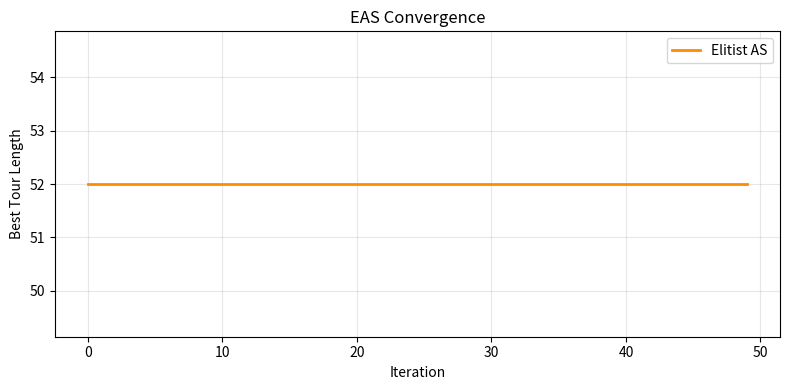
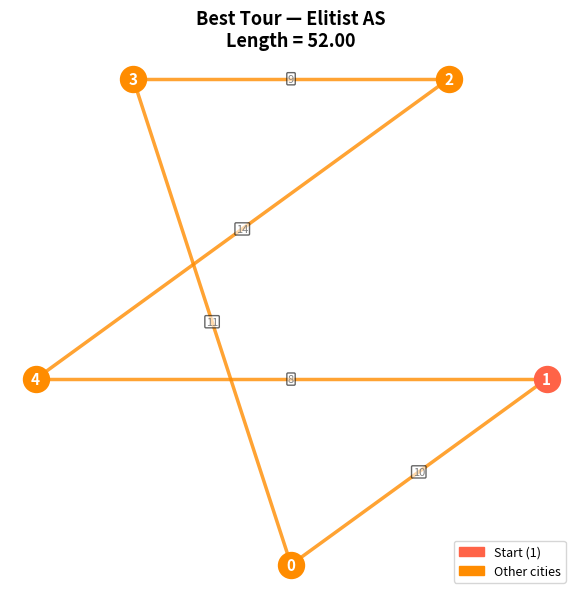

Here is the Python script that generated these plots, in order:
"""
Elitist Ant System (EAS) for Travelling Salesman Problem
=========================================================
Extension of AS where the best-so-far tour gets extra reinforcement
by an elitist weight 'e' added on top of normal pheromone updates.

Pheromone update:
  τ(i,j) ← (1-ρ)·τ(i,j) + Σ_k Δτ_k(i,j) + e · Δτ_bs(i,j)
  where Δτ_bs(i,j) = Q / L_bs  if edge (i,j) ∈ T_bs, else 0
"""

import numpy as np
import random
import time
import matplotlib.pyplot as plt

# ── Problem Data ───────────────────────────────────────────────
D = np.array([
    [ 0, 10, 12, 11, 14],
    [10,  0, 13, 15,  8],
    [12, 13,  0,  9, 14],
    [11, 15,  9,  0, 16],
    [14,  8, 14, 16,  0]
], dtype=float)

THOINIT    = np.ones((5, 5), dtype=float)
NUM_CITIES = 5
NUM_ANTS   = 5
NUM_ITER   = 50
ALPHA      = 1.0
BETA       = 2.0
RHO        = 0.5
Q          = 1.0
E          = 3      # elitist weight — how strongly best-so-far tour is reinforced


# ── Helpers ────────────────────────────────────────────────────
def tour_length(tour):
    return sum(D[tour[i], tour[(i+1) % NUM_CITIES]] for i in range(NUM_CITIES))


def build_tour(pheromone, heuristic):
    start     = random.randint(0, NUM_CITIES - 1)
    visited   = [start]
    unvisited = set(range(NUM_CITIES)) - {start}
    while unvisited:
        i         = visited[-1]
        cands     = list(unvisited)
        weights   = [(pheromone[i,j]**ALPHA) * (heuristic[i,j]**BETA) for j in cands]
        total     = sum(weights)
        probs     = [w/total for w in weights]
        r, cum, chosen = random.random(), 0.0, cands[-1]
        for city, p in zip(cands, probs):
            cum += p
            if r <= cum:
                chosen = city
                break
        visited.append(chosen)
        unvisited.remove(chosen)
    return visited


def deposit(pheromone, tour, length, weight=1.0):
    """Add pheromone for a given tour with an optional weight multiplier."""
    delta = weight * Q / length
    for idx in range(NUM_CITIES):
        i = tour[idx]
        j = tour[(idx+1) % NUM_CITIES]
        pheromone[i, j] += delta
        pheromone[j, i] += delta
    return pheromone


# ── EAS Main Loop ──────────────────────────────────────────────
def run_eas(verbose=True):
    pheromone = THOINIT.copy()
    with np.errstate(divide='ignore'):
        heuristic = np.where(D == 0, 0.0, 1.0 / D)

    best_tour, best_length = None, float('inf')
    history    = []
    start_time = time.time()

    for iteration in range(1, NUM_ITER + 1):

        # Step 1 — build all tours
        all_tours = []
        for _ in range(NUM_ANTS):
            tour   = build_tour(pheromone, heuristic)
            length = tour_length(tour)
            all_tours.append((tour, length))
            if length < best_length:
                best_length = length
                best_tour   = tour[:]

        # Step 2 — evaporate
        pheromone *= (1.0 - RHO)

        # Step 3 — all ants deposit (standard AS part)
        for tour, length in all_tours:
            pheromone = deposit(pheromone, tour, length, weight=1.0)

        # Step 4 — ELITIST: best-so-far tour deposits extra e times
        pheromone = deposit(pheromone, best_tour, best_length, weight=E)

        history.append(best_length)

        if verbose and (iteration % 10 == 0 or iteration == 1):
            print(f"  Iter {iteration:3d} | Best={best_length:.2f} | "
                  f"Tour={best_tour} | Elitist weight e={E}")

    elapsed = time.time() - start_time

    if verbose:
        print("\n" + "=" * 58)
        print(f"  EAS FINAL BEST TOUR   : {best_tour}")
        print(f"  EAS FINAL BEST LENGTH : {best_length:.2f}")
        print(f"  ELAPSED TIME          : {elapsed*1000:.2f} ms")
        print("=" * 58)

    return best_tour, best_length, history, elapsed


# ── Plots ──────────────────────────────────────────────────────
def plot_convergence(history, title="EAS Convergence", fname="eas_convergence.png"):
    fig, ax = plt.subplots(figsize=(8, 4))
    ax.plot(history, color='darkorange', linewidth=2, label='Elitist AS')
    ax.set_xlabel("Iteration"); ax.set_ylabel("Best Tour Length")
    ax.set_title(title); ax.legend(); ax.grid(True, alpha=0.3)
    plt.tight_layout()
    plt.savefig(fname, dpi=150)
    print(f"[Saved] {fname}")
    plt.show()


def plot_tour(tour, length, title="Best Tour — Elitist AS", fname="eas_best_tour.png"):
    import matplotlib.patches as mpatches
    angles = [2*np.pi*i/NUM_CITIES - np.pi/2 for i in range(NUM_CITIES)]
    pos    = {i: (np.cos(a), np.sin(a)) for i, a in enumerate(angles)}
    fig, ax = plt.subplots(figsize=(6, 6))
    ax.set_aspect('equal'); ax.axis('off')
    ax.set_title(f"{title}\nLength = {length:.2f}", fontsize=13, fontweight='bold')
    for idx in range(NUM_CITIES):
        i = tour[idx]; j = tour[(idx+1) % NUM_CITIES]
        ax.plot([pos[i][0], pos[j][0]], [pos[i][1], pos[j][1]], 'darkorange', linewidth=2.5, alpha=0.8)
        mx, my = (pos[i][0]+pos[j][0])/2, (pos[i][1]+pos[j][1])/2
        ax.text(mx, my, f"{int(D[i,j])}", ha='center', va='center', fontsize=8, color='grey',
                bbox=dict(boxstyle='round,pad=0.1', fc='white', alpha=0.6))
    for city, (x, y) in pos.items():
        isStart = (city == tour[0])
        ax.scatter(x, y, s=350, zorder=5, color='tomato' if isStart else 'darkorange')
        ax.text(x, y, str(city), ha='center', va='center', fontsize=11, fontweight='bold', color='white', zorder=6)
    ax.legend(handles=[
        mpatches.Patch(color='tomato',    label=f'Start ({tour[0]})'),
        mpatches.Patch(color='darkorange',label='Other cities')
    ], loc='lower right', fontsize=9)
    plt.tight_layout()
    plt.savefig(fname, dpi=150)
    print(f"[Saved] {fname}")
    plt.show()


# ── Entry point ────────────────────────────────────────────────
if __name__ == "__main__":
    print("=" * 58)
    print("   ELITIST ANT SYSTEM (EAS) — TSP (5 cities)")
    print("=" * 58)
    print(f"\n  Elitist weight e : {E}  (extra reinforcement for best-so-far tour)")
    print(f"  All other params same as AS (α={ALPHA}, β={BETA}, ρ={RHO}, Q={Q})\n")

    best_tour, best_length, history, elapsed = run_eas(verbose=True)
    plot_convergence(history)
    plot_tour(best_tour, best_length)
